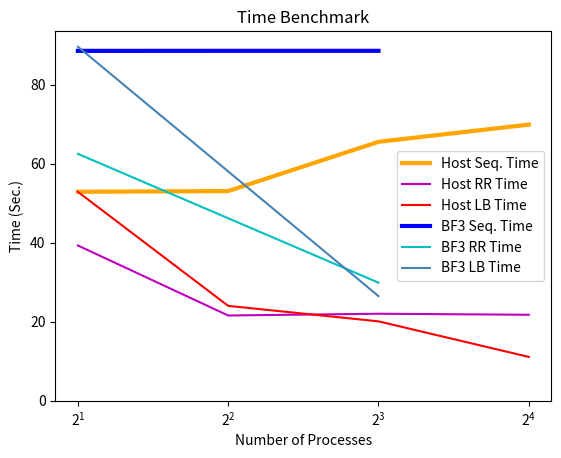
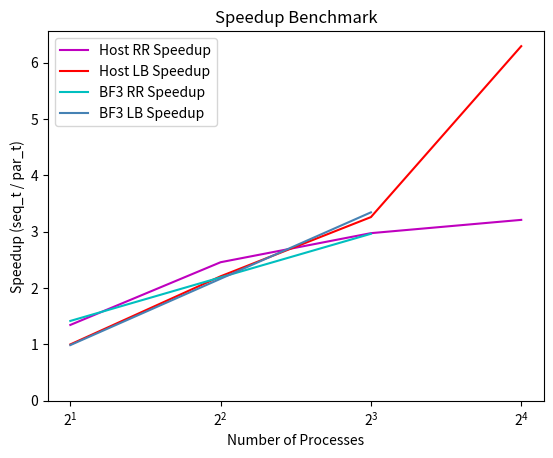
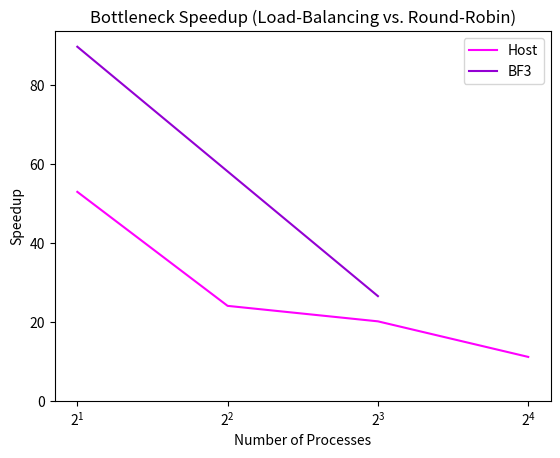
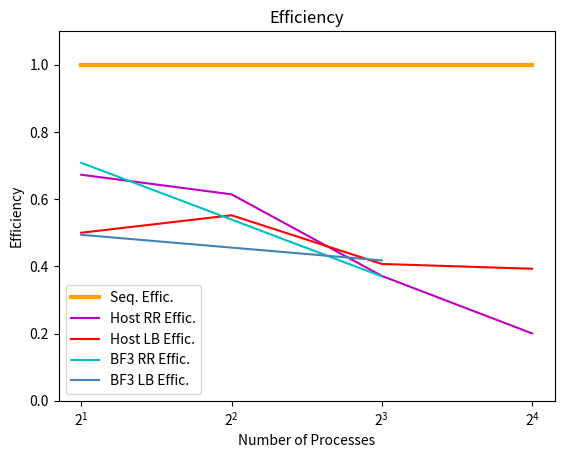
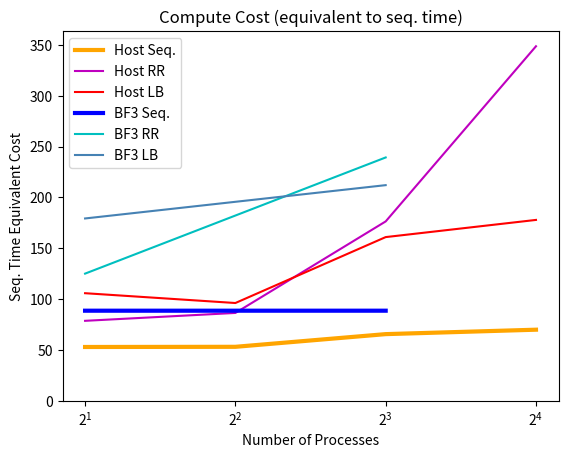
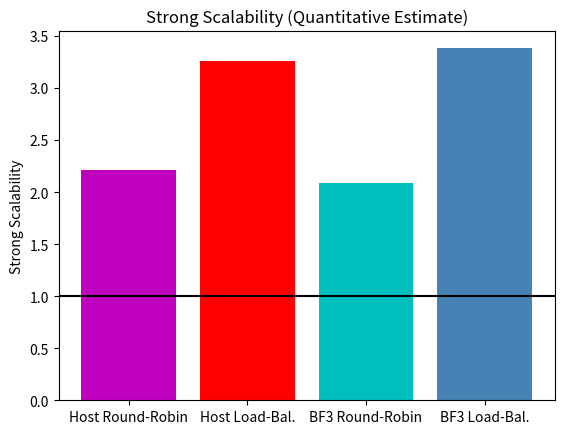
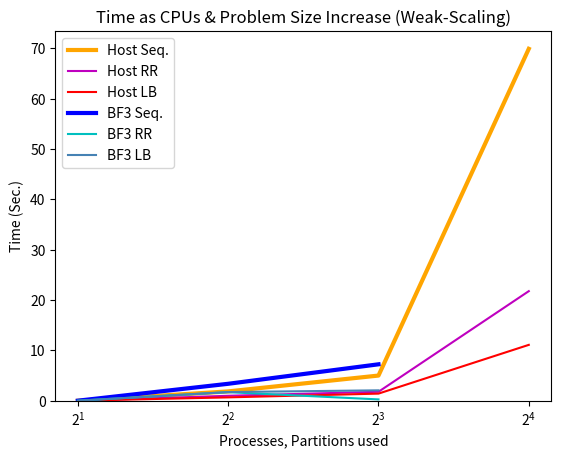
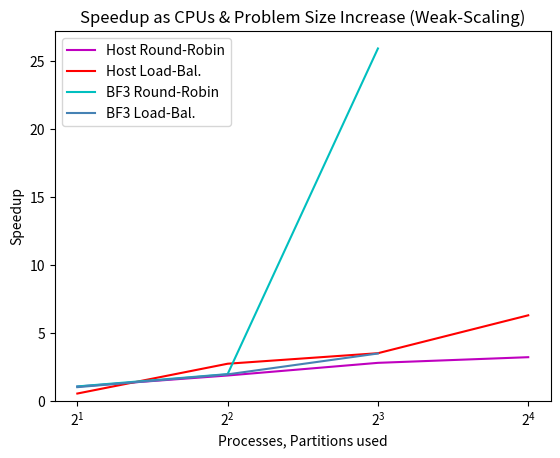
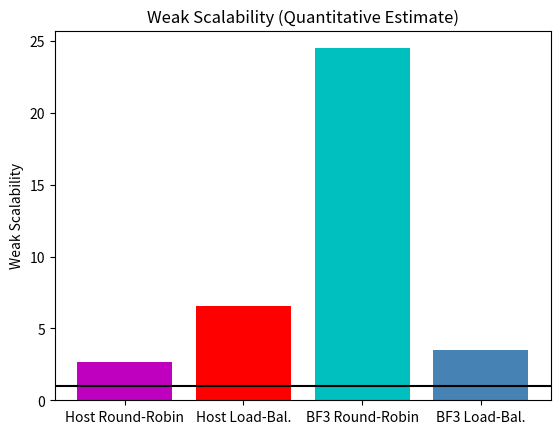

Write the Python code that produced these figures, in order.
# Make plots for benchmark data

import matplotlib.pyplot as plt

# X axes for Strong Scaling
num_procs           = [2,  4,  8,  16] # BF3 wouldn't do 16 with MPI, for some reason.
num_procs_bf3       = [2, 8]
num_partitions      = [64, 64, 64, 64]
num_partitions_weak = [8,  16, 32, 64]

#-------------------------------------------------------------------------------

# Time Benchmarks
title_time = "Time Benchmark"
time_seqH  = [52.9317,  53.1069,  65.5753,  69.932 ] # Sequential on Host (Varies due to increased overhead I presume; we just left extra processes idle)
time_rrH   = [39.3298,  21.6023,  22.0495,  21.7889] # Round Robin ''
# time_rr1H  = [56.619 ,  40.0195,  28.5321,  23.2107] # Round Robin with one less worker ''
time_lbH   = [52.9092,  24.0418,  20.123 ,  11.1171] # Load-Balancing ''
# time_seqBF = [88.6066,  None   ,  88.6151,  None   ] # '' on BlueField-3 (Same variation reasons as above)
# time_rrBF  = [62.5302,  None   ,  29.9113,  None   ] # '' on BlueField-3
# # time_rr1BF = [88.4665,  None   ,  37.6748,  None   ] # '' on BlueField-3
# time_lbBF  = [89.6512,  None   ,  26.5081,  None   ] # '' on BlueField-3
time_seqBF = [88.6066,  88.6151] # '' on BlueField-3 (Same variation reasons as above)
time_rrBF  = [62.5302,  29.9113] # '' on BlueField-3
# time_rr1BF = [88.4665,  37.6748] # '' on BlueField-3
time_lbBF  = [89.6512,  26.5081] # '' on BlueField-3
# time_labels = ["Host Seq. Time", "Host RR Time", "Host RR-1 Time", "Host LB Time",
            #    "BF3 Seq. Time",  "BF3 RR Time",  "BF3 RR-1 Time",  "BF3 LB Time"]
time_labels = ["Host Seq. Time", "Host RR Time", "Host LB Time",
               "BF3 Seq. Time",  "BF3 RR Time",  "BF3 LB Time"]

# plt.figure()
plt.title(title_time)
plt.plot(num_procs,     time_seqH , color='orange', linewidth=3) # label=time_labels[0]
plt.plot(num_procs,     time_rrH  , 'm-')
# plt.plot(num_procs,     time_rr1H , 'm:')
plt.plot(num_procs,     time_lbH  , 'r-')
plt.plot(num_procs_bf3, time_seqBF, 'b-', linewidth=3)
plt.plot(num_procs_bf3, time_rrBF , 'c-')
# plt.plot(num_procs_bf3, time_rr1BF, 'c:')
plt.plot(num_procs_bf3, time_lbBF , color='steelblue')
plt.xscale('log', base=2)
# plt.set_xticklabels(num_procs)
plt.ylim(bottom=0)
plt.xlabel("Number of Processes")
plt.ylabel("Time (Sec.)")
plt.legend(time_labels)
# plt.show()#block=False)
plt.savefig(title_time + ".png")
plt.close()

#-------------------------------------------------------------------------------

# Speedup
title_speedup = "Speedup Benchmark"
speedup_rrH   = [1.34584,  2.45839,  2.974  ,  3.20952]
# speedup_rr1H  = [0.93487,  1.32702,  2.2983 ,  3.01292]
speedup_lbH   = [1.00042,  2.20894,  3.25872,  6.29049]
# speedup_rrBF  = [1.41702,  None   ,  2.9626 ,  None   ]
# # speedup_rr1BF = [1.00158,  None   ,  2.3521 ,  None   ]
# speedup_lbBF  = [0.98834,  None   ,  3.34295,  None   ]
speedup_rrBF  = [1.41702,  2.9626 ]
# speedup_rr1BF = [1.00158,  2.3521 ]
speedup_lbBF  = [0.98834,  3.34295]
# speedup_labels = ["Host RR Speedup", "Host RR-1 Speedup", "Host LB Speedup",
#                   "BF3 RR Speedup",  "BF3 RR-1 Speedup",  "BF3 LB Speedup"]
speedup_labels = ["Host RR Speedup", "Host LB Speedup",
                  "BF3 RR Speedup",  "BF3 LB Speedup"]

# plt.figure()
plt.title(title_speedup)
plt.plot(num_procs,     speedup_rrH  , 'm-')
# plt.plot(num_procs,     speedup_rr1H , 'm:')
plt.plot(num_procs,     speedup_lbH  , 'r-')
plt.plot(num_procs_bf3, speedup_rrBF , 'c-')
# plt.plot(num_procs_bf3, speedup_rr1BF, 'c:')
plt.plot(num_procs_bf3, speedup_lbBF , color='steelblue')
plt.xscale('log', base=2)
plt.ylim(bottom=0)
# plt.set_xticklabels(num_procs)
plt.xlabel("Number of Processes")
plt.ylabel("Speedup (seq_t / par_t)")
plt.legend(speedup_labels)
# plt.show()#block=False)
plt.savefig(title_speedup + ".png")
plt.close()

#-------------------------------------------------------------------------------

# Bottleneck Speedup (LB relative to RR)
title_bn = "Bottleneck Speedup (Load-Balancing vs. Round-Robin)"
speedup_bnH   = [52.9092,  24.0418,  20.123,   11.1171]
# speedup_bnBF  = [89.6512,  None   ,  26.5081,  None   ]
speedup_bnBF  = [89.6512, 26.5081]
speedup_bn_labels = ["Host", "BF3"]

# plt.figure()
plt.title(title_bn)
plt.plot(num_procs,     speedup_bnH , color='fuchsia')
plt.plot(num_procs_bf3, speedup_bnBF , color='darkviolet')
plt.xscale('log', base=2)
# plt.set_xticklabels(num_procs)
# plt.ylim(0, 1)
plt.ylim(bottom=0)
plt.xlabel("Number of Processes")
plt.ylabel("Speedup")
plt.legend(speedup_bn_labels)
# plt.show()#block=False)
plt.savefig(title_bn + ".png")
plt.close()

#-------------------------------------------------------------------------------

# Efficiency
title_efficiency = "Efficiency"
efficiency_seq   = [1,        1,        1,        1      ]
efficiency_rrH   = [0.67292,  0.61459,  0.37175,  0.20059]
# efficiency_rr1H  = [0.93487,  0.44234,  0.32832,  0.20086]
efficiency_lbH   = [0.50021,  0.55223,  0.40734,  0.39315]
# efficiency_rrBF  = [0.70851,  None   ,  0.37032,  None   ]
# # efficiency_rr1BF = [1.00158,  None   ,  0.33601,  None   ]
# efficiency_lbBF  = [0.49417,  None   ,  0.41786,  None   ]
efficiency_rrBF  = [0.70851,  0.37032]
# efficiency_rr1BF = [1.00158,  0.33601]
efficiency_lbBF  = [0.49417,  0.41786]
# efficiency_labels = ["Seq. Effic.", "Host RR Effic.", "Host RR-1 Effic.", "Host LB Effic.",
#                "BF3 RR Effic.",  "BF3 RR-1 Effic.",  "BF3 LB Effic."]
efficiency_labels = ["Seq. Effic.", "Host RR Effic.", "Host LB Effic.",
                                    "BF3 RR Effic.",  "BF3 LB Effic."]

# plt.figure()
plt.title(title_efficiency)
plt.plot(num_procs,     efficiency_seq , color='orange', linewidth=3) # label=time_labels[0]
plt.plot(num_procs,     efficiency_rrH  , 'm-')
# plt.plot(num_procs,     efficiency_rr1H , 'm:')
plt.plot(num_procs,     efficiency_lbH  , 'r-')
plt.plot(num_procs_bf3, efficiency_rrBF , 'c-')
# plt.plot(num_procs_bf3, efficiency_rr1BF, 'c:')
plt.plot(num_procs_bf3, efficiency_lbBF , color='steelblue')
plt.xscale('log', base=2)
# plt.set_xticklabels(num_procs)
plt.ylim(0, 1.1)
plt.xlabel("Number of Processes")
plt.ylabel("Efficiency")
plt.legend(efficiency_labels)
# plt.show()#block=False)
plt.savefig(title_efficiency + ".png")
plt.close()

#-------------------------------------------------------------------------------

# Compute Cost
title_cost = "Compute Cost (equivalent to seq. time)"
cost_seqH  = [52.9317,  53.1069,  65.5753,  69.932 ]
cost_rrH   = [78.6595,  86.4093,  176.396,  348.623]
# cost_rr1H  = [56.619 ,  120.059,  199.724,  348.161]
cost_lbH   = [105.818,  96.1672,  160.984,  177.873]
# cost_seqBF = [88.6066,  None   ,  88.6151,  None   ]
# cost_rrBF  = [125.06 ,  None   ,  239.29 ,  None   ]
# # cost_rr1BF = [88.4665,  None   ,  263.724,  None   ]
# cost_lbBF  = [179.302,  None   ,  212.064,  None   ]
cost_seqBF = [88.6066,  88.6151]
cost_rrBF  = [125.06 ,  239.29 ]
# cost_rr1BF = [88.4665,  263.724]
cost_lbBF  = [179.302,  212.064]
# labels = ["Host Seq.", "Host RR", "Host RR-1", "Host LB",
#                "BF3 Seq.",  "BF3 RR",  "BF3 RR-1",  "BF3 LB"]
labels = ["Host Seq.", "Host RR", "Host LB",
          "BF3 Seq.",  "BF3 RR",  "BF3 LB"]

# plt.figure()
plt.title(title_cost)
plt.plot(num_procs,     cost_seqH , color='orange', linewidth=3) # label=time_labels[0]
plt.plot(num_procs,     cost_rrH  , 'm-')
# plt.plot(num_procs,     cost_rr1H , 'm:')
plt.plot(num_procs,     cost_lbH  , 'r-')
plt.plot(num_procs_bf3, cost_seqBF, 'b-', linewidth=3)
plt.plot(num_procs_bf3, cost_rrBF , 'c-')
# plt.plot(num_procs_bf3, cost_rr1BF, 'c:')
plt.plot(num_procs_bf3, cost_lbBF , color='steelblue')
plt.xscale('log', base=2)
# plt.set_xticklabels(num_procs)
plt.ylim(bottom=0)
plt.xlabel("Number of Processes")
plt.ylabel("Seq. Time Equivalent Cost")
plt.legend(labels)
# plt.show()#block=False)
plt.savefig(title_cost + ".png")
plt.close()

#-------------------------------------------------------------------------------

# Strong Scalability Bar Graph
title_strong_scalability = "Strong Scalability (Quantitative Estimate)"
strong_scalability_rrH  = speedup_rrH[2]  / speedup_rrH[0]
strong_scalability_lbH  = speedup_lbH[2]  / speedup_lbH[0]
strong_scalability_rrBF = speedup_rrBF[1] / speedup_rrBF[0]
strong_scalability_lbBF = speedup_lbBF[1] / speedup_lbBF[0]
# baseline = 1
scalability_categories = ["Host Round-Robin", "Host Load-Bal.", "BF3 Round-Robin", "BF3 Load-Bal."]
scalability_colors = ['m', 'r', 'c', 'steelblue']

# plt.figure()
plt.title(title_strong_scalability)
plt.bar(scalability_categories, [strong_scalability_rrH, strong_scalability_lbH, strong_scalability_rrBF, strong_scalability_lbBF], color=scalability_colors)
plt.axhline(y=1, color="k")
# plt.ylim(bottom=0)
# plt.xlabel("Category")
plt.ylabel("Strong Scalability")
# plt.show()#block=False)
plt.savefig(title_strong_scalability + ".png")
plt.close()

#-------------------------------------------------------------------------------

num_procs_short = [2,  4,  8]

# Weak Scaling Time
title_weak_time = "Time as CPUs & Problem Size Increase (Weak-Scaling)"
weak_time_seqH  = [0.01412,  1.87034,  5.01933,  69.932 ]
weak_time_rrH   = [0.01344,  1.00371,  1.79677,  21.7889]
# weak_time_rr1H  = [0.01240,  1.26431,  2.03035,  23.2107]
weak_time_lbH   = [0.02636,  0.68547,  1.43295,  11.1171]
weak_time_seqBF = [0.02781,  3.38366,  7.25505]#,  None   ]
weak_time_rrBF  = [0.02629,  1.72191,  0.27992]#,  None   ]
# weak_time_rr1BF = [0.02690,  2.23364,  1.34656]#,  None   ]
weak_time_lbBF  = [0.02770,  1.73843,  2.08419]#,  None   ]
weak_axis = [f"{a}\n{b}" for (a, b) in zip(num_procs, num_partitions_weak)]
weak_axis_label = "Processes, Partitions used"

# plt.figure()
plt.title(title_weak_time)
plt.plot(num_procs,     weak_time_seqH , color='orange', linewidth=3) # label=time_labels[0]
plt.plot(num_procs,     weak_time_rrH  , 'm-')
# plt.plot(num_procs,     weak_time_rr1H , 'm:')
plt.plot(num_procs,     weak_time_lbH  , 'r-')
plt.plot(num_procs[:-1], weak_time_seqBF, 'b-', linewidth=3)
plt.plot(num_procs[:-1], weak_time_rrBF , 'c-')
# plt.plot(num_procs_bf3, weak_time_rr1BF, 'c:')
plt.plot(num_procs[:-1], weak_time_lbBF , color='steelblue')
plt.xscale('log', base=2)
# plt.set_xticklabels(num_procs)
plt.ylim(bottom=0)
plt.xlabel(weak_axis_label)
plt.ylabel("Time (Sec.)")
plt.legend(labels)
# plt.show()#block=False)
plt.savefig(title_weak_time + ".png")
plt.close()

#-------------------------------------------------------------------------------

# Weak Scaling Speedup
title_weak_speedup = "Speedup as CPUs & Problem Size Increase (Weak-Scaling)"
weak_speedup_rrH   = [1.05063,  1.86343,  2.79353,  3.20952]
# weak_speedup_rr1H  = [1.13881,  1.47933,  2.47215,  3.01292]
weak_speedup_lbH   = [0.53581,  2.72854,  3.5028 ,  6.29049]
weak_speedup_rrBF  = [1.05789,  1.96507,  25.9177]#,  None   ]
# weak_speedup_rr1BF = [1.03382,  1.51487,  5.38785,  None   ]
weak_speedup_lbBF  = [1.00409,  1.94639,  3.481  ]#,  None   ]

# plt.figure()
plt.title(title_weak_speedup)
plt.plot(num_procs,     weak_speedup_rrH  , 'm-')
# plt.plot(num_procs,     weak_speedup_rr1H , 'm:')
plt.plot(num_procs,     weak_speedup_lbH  , 'r-')
plt.plot(num_procs[:-1], weak_speedup_rrBF , 'c-')
# plt.plot(num_procs[:-1], weak_speedup_rr1BF, 'c:')
plt.plot(num_procs[:-1], weak_speedup_lbBF , color='steelblue')
plt.xscale('log', base=2)
# plt.set_xticklabels(num_procs)
plt.ylim(bottom=0)
plt.xlabel(weak_axis_label)
plt.ylabel("Speedup")
plt.legend(scalability_categories)
# plt.show()#block=False)
plt.savefig(title_weak_speedup + ".png")
plt.close()

#-------------------------------------------------------------------------------

# Weak Scalability Bar Graph
title_weak_scalability = "Weak Scalability (Quantitative Estimate)"
weak_scalability_rrH  = weak_speedup_rrH[2]  / weak_speedup_rrH[0]
weak_scalability_lbH  = weak_speedup_lbH[2]  / weak_speedup_lbH[0]
weak_scalability_rrBF = weak_speedup_rrBF[2] / weak_speedup_rrBF[0]
weak_scalability_lbBF = weak_speedup_lbBF[2] / weak_speedup_lbBF[0]

# plt.figure()
plt.title(title_weak_scalability)
plt.bar(scalability_categories, [weak_scalability_rrH, weak_scalability_lbH, weak_scalability_rrBF, weak_scalability_lbBF], color=scalability_colors)
plt.axhline(y=1, color="k")
# plt.ylim(bottom=0)
# plt.xlabel("Category")
plt.ylabel("Weak Scalability")
# plt.show()#block=False)
plt.savefig(title_weak_scalability + ".png")
plt.close()

#-------------------------------------------------------------------------------
